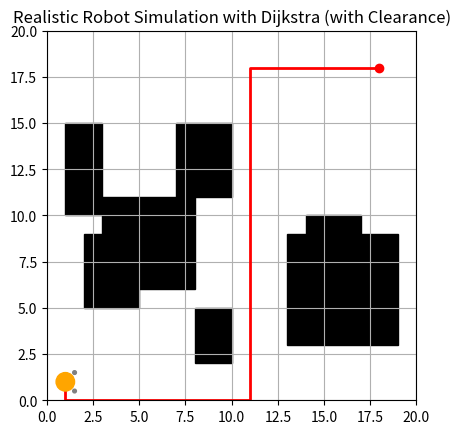

Here is the Python script that generated this plot:
import numpy as np
import matplotlib.pyplot as plt
from matplotlib.patches import Rectangle, Circle
import matplotlib.animation as animation
import heapq, random, math

# Grid and obstacles
grid_size = 1
width, height = 20, 20
cols, rows = int(width/grid_size), int(height/grid_size)
grid = np.zeros((rows, cols))

def generate_random_obstacles(num=7, max_w=6, max_h=6):
    obs = []
    for _ in range(num):
        w = random.randint(2, max_w); h = random.randint(2, max_h)
        ox = random.randint(0, cols-w-1); oy = random.randint(0, rows-h-1)
        obs.append((ox, oy, w, h))
    return obs

obstacles = generate_random_obstacles()
for ox, oy, w, h in obstacles:
    grid[oy:oy+h, ox:ox+w] = 1

# Inflate obstacles by one cell to account for robot radius+wheels clearance (~0.6 < 1 cell)
inflated = grid.copy()
for i in range(rows):
    for j in range(cols):
        if grid[i, j] == 1:
            for di in (-1, 0, 1):
                for dj in (-1, 0, 1):
                    ni, nj = i + di, j + dj
                    if 0 <= ni < rows and 0 <= nj < cols:
                        inflated[ni, nj] = 1

# Dijkstra planning
start = (1,1); goal = (18,18)

def in_bounds(x,y):
    return 0<=x<cols and 0<=y<rows

def neighbors(x,y):
    dirs = [(-1,0),(1,0),(0,-1),(0,1)]
    out = []
    for dx, dy in dirs:
        nx,ny = x+dx, y+dy
        # use inflated grid for safety
        if in_bounds(nx,ny) and inflated[ny][nx]==0:
            out.append((nx,ny))
    return out

# Dijkstra algorithm
def dijkstra(start, goal):
    pq=[(0,start)]; costs={start:0}; prev={}
    while pq:
        cost,u = heapq.heappop(pq)
        if u==goal: break
        for v in neighbors(*u):
            newc = cost + math.hypot(v[0]-u[0], v[1]-u[1])
            if v not in costs or newc < costs[v]:
                costs[v]=newc; prev[v]=u; heapq.heappush(pq,(newc,v))
    if goal not in prev: raise Exception("No path found")
    path=[]; cur=goal
    while cur!=start:
        path.append(cur); cur=prev[cur]
    path.append(start); path.reverse()
    return path

path = dijkstra(start, goal)

# Visualization setup
fig, ax = plt.subplots()
ax.set_xlim(0,cols); ax.set_ylim(0,rows)
ax.set_aspect('equal'); plt.grid(True)
plt.title("Realistic Robot Simulation with Dijkstra (with Clearance)")
for ox,oy,w,h in obstacles:
    ax.add_patch(Rectangle((ox,oy),w,h,color='black'))
ax.plot(start[0],start[1],'go'); ax.plot(goal[0],goal[1],'ro')

# Robot parameters
robot_radius = 0.5
wheel_r = 0.1
d = robot_radius  # distance from center to wheel

# Create patches: circular body and two wheels
robot_body = Circle((start[0], start[1]), robot_radius, color='orange', zorder=5)
left_wheel = Circle((start[0] + d*math.cos(0) - d*math.sin(0),
                     start[1] + d*math.sin(0) + d*math.cos(0)),
                    wheel_r, color='gray', zorder=6)
right_wheel = Circle((start[0] + d*math.cos(0) + d*math.sin(0),
                      start[1] + d*math.sin(0) - d*math.cos(0)),
                     wheel_r, color='gray', zorder=6)
ax.add_patch(robot_body); ax.add_patch(left_wheel); ax.add_patch(right_wheel)

# Draw path
px = [p[0] for p in path]; py = [p[1] for p in path]
ax.plot(px, py, 'r-', linewidth=2)

# Animation
steps_per_seg = 10
total_frames = (len(path)-1)*steps_per_seg

def update(f):
    seg = f // steps_per_seg
    t = (f % steps_per_seg)/steps_per_seg
    if seg >= len(path)-1:
        seg, t = len(path)-2, 1.0
    p1 = np.array(path[seg]); p2 = np.array(path[seg+1])
    # compute current position
    pos = p1 + (p2-p1)*t
    theta = math.atan2(p2[1]-p1[1], p2[0]-p1[0])
    # update body center
    robot_body.center = (pos[0], pos[1])
    # compute rotated wheel offsets
    offs = [(math.cos(theta+math.pi/2)*d, math.sin(theta+math.pi/2)*d),
            (math.cos(theta-math.pi/2)*d, math.sin(theta-math.pi/2)*d)]
    left_wheel.center = (pos[0] + offs[0][0], pos[1] + offs[0][1])
    right_wheel.center = (pos[0] + offs[1][0], pos[1] + offs[1][1])
    return robot_body, left_wheel, right_wheel

ani = animation.FuncAnimation(fig, update, frames=total_frames, interval=30, blit=False, repeat=False)
plt.show()

